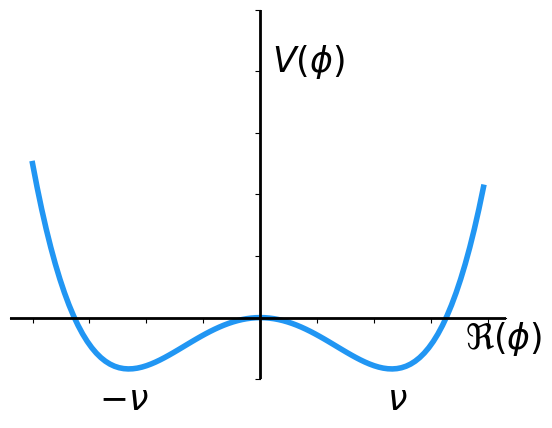

The script that saved this image:
import numpy as np
import matplotlib.pyplot as plt
font = "sans-serif"


def arrowed_spines(ax=None, arrow_length=20, labels=('', ''), arrowprops=None):
    xlabel, ylabel = labels
    if ax is None:
        ax = plt.gca()
    if arrowprops is None:
        arrowprops = dict(arrowstyle='-|>', facecolor='black')

    for i, spine in enumerate(['left', 'bottom']):
        # Set up the annotation parameters
        t = ax.spines[spine].get_transform()
        xy, xycoords = [1, 0], ('axes fraction', t)
        xytext, textcoords = [arrow_length, 0], ('offset points', t)
        ha, va = 'left', 'bottom'

        # If axis is reversed, draw the arrow the other way
        top, bottom = ax.spines[spine].axis.get_view_interval()
        if top < bottom:
            xy[0] = 0
            xytext[0] *= -1
            ha, va = 'right', 'top'

        if spine is 'bottom':
            xarrow = ax.annotate(xlabel, xy, xycoords=xycoords, xytext=xytext, 
                        textcoords=textcoords, ha=ha, va='center',
                        arrowprops=arrowprops)
        else:
            yarrow = ax.annotate(ylabel, xy[::-1], xycoords=xycoords[::-1], 
                        xytext=xytext[::-1], textcoords=textcoords[::-1], 
                        ha='center', va=va, arrowprops=arrowprops)
    return xarrow, yarrow


mu2 = -2
lam = 6
r = np.arange(-1,1,.02)

mu_pos = np.add(0.5*mu2*np.power(r,2), 0.25*lam*np.power(r,4))

fig = plt.figure()
ax = fig.add_subplot(111)
ax.plot(r,mu_pos,'k',color='#2196F3',linewidth=4)
ax.set_ylim([-0.2,1])
ax.grid(False)
ax.set_title('')

# using 'spines', new in Matplotlib 1.0
ax.spines['left'].set_position('zero')
ax.spines['right'].set_color('none')
ax.spines['bottom'].set_position('zero')
ax.spines['top'].set_color('none')

#ax.spines['left'].set_smart_bounds(True)
#ax.spines['bottom'].set_smart_bounds(True)
ax.xaxis.set_ticks_position('bottom')
ax.yaxis.set_ticks_position('left')

ax.axhline(linewidth=2,color="black")
ax.axvline(linewidth=2,color="black")
plt.text(0.05, 0.8, "$V(\phi)$", ha="left", family=font, size=25)
plt.text(0.9, -0.1, r"$\Re{\left( \phi\right)}$", ha="left", family=font, size=25)
plt.text(0.6, -0.3, r"$\nu$", ha="center", family=font, size=25)
plt.text(-0.6, -0.3, r"$-\nu$", ha="center", family=font, size=25)

ax.set_yticklabels([])
ax.set_xticklabels([])
plt.savefig("Higgs_potential.png")
plt.show()
